Dataset: dynamic-hand-gestures-LMHGD-dataset-double-view (GitHub, aviogit/dynamic-hand-gesture-classification-datasets). Classes: catching, catching hands up, line gesture, pointing, pointing with hand raised, resting, rotating, scroll finger, shaking, shaking low, shaking raised fist, slicing, zoom gesture.

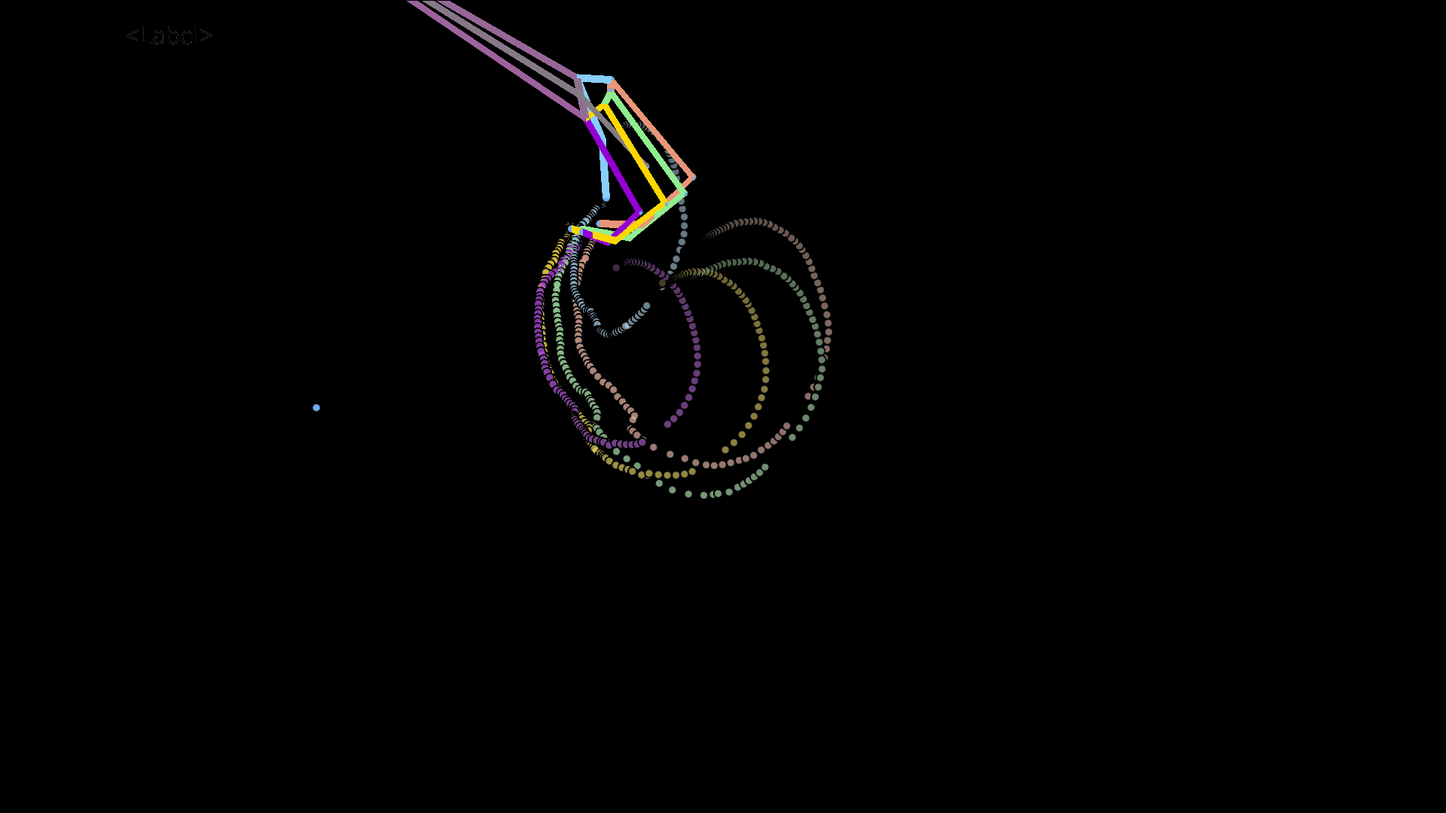
Label: catching

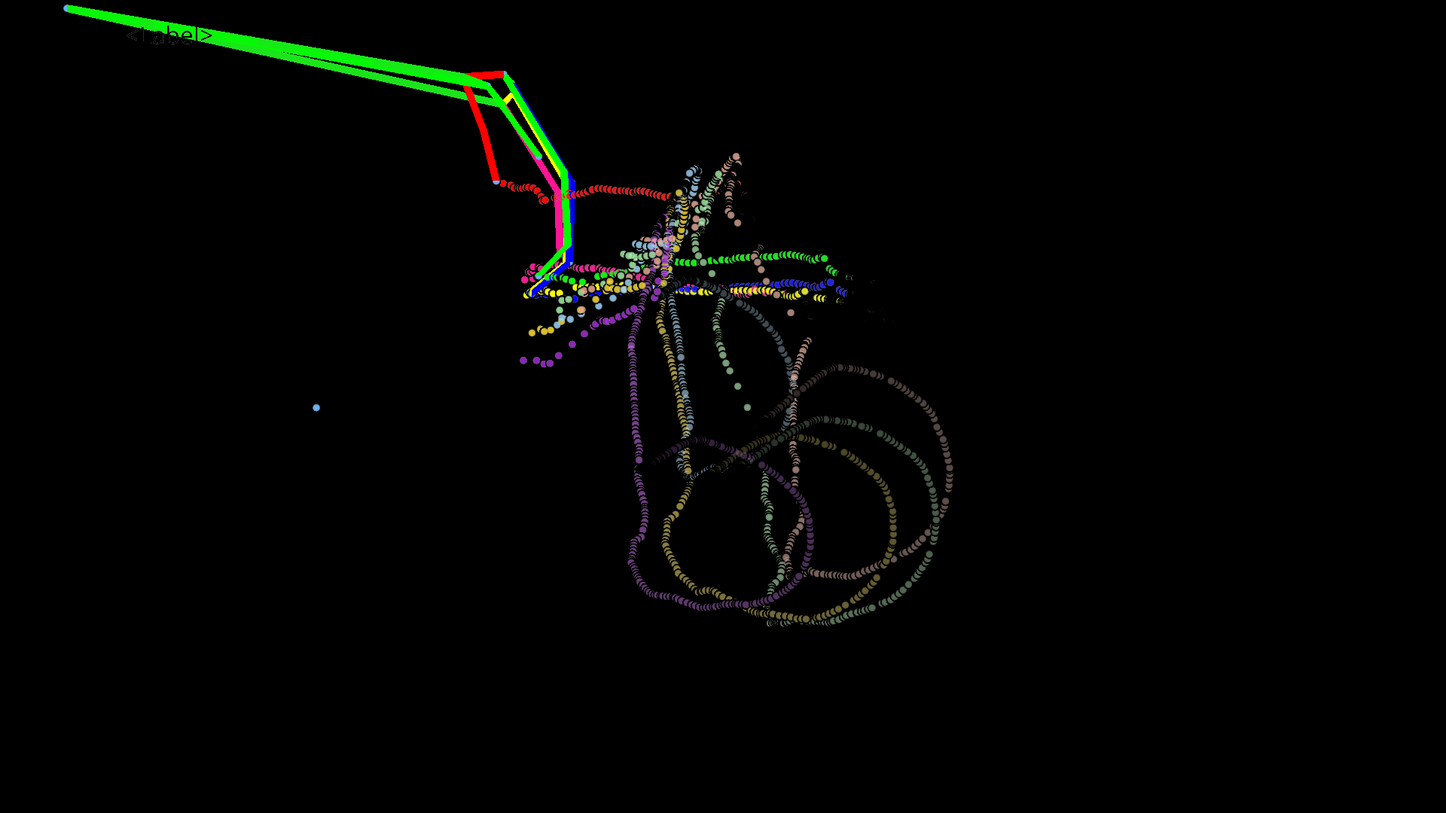
Label: catching hands up

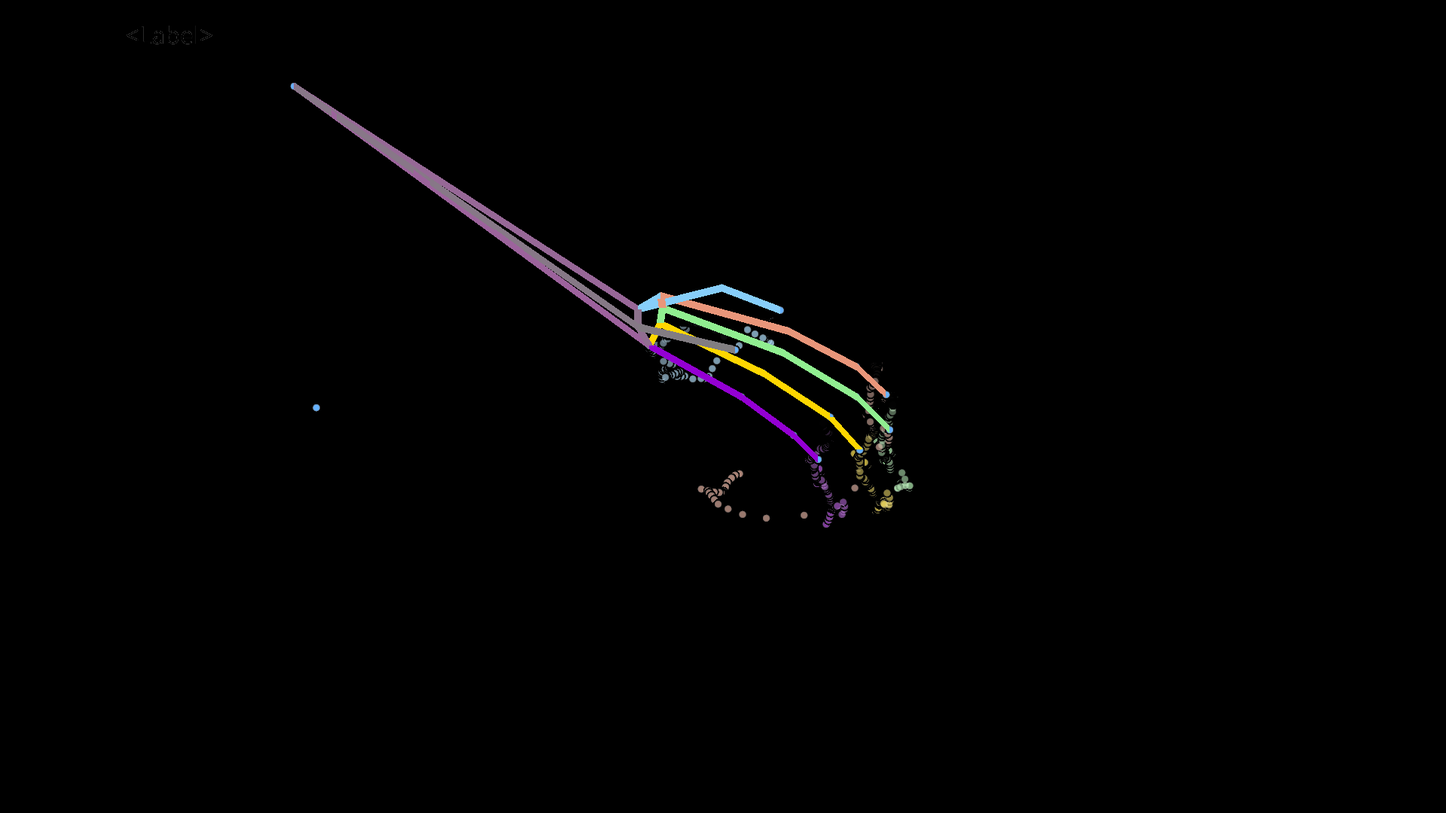
Label: zoom gesture

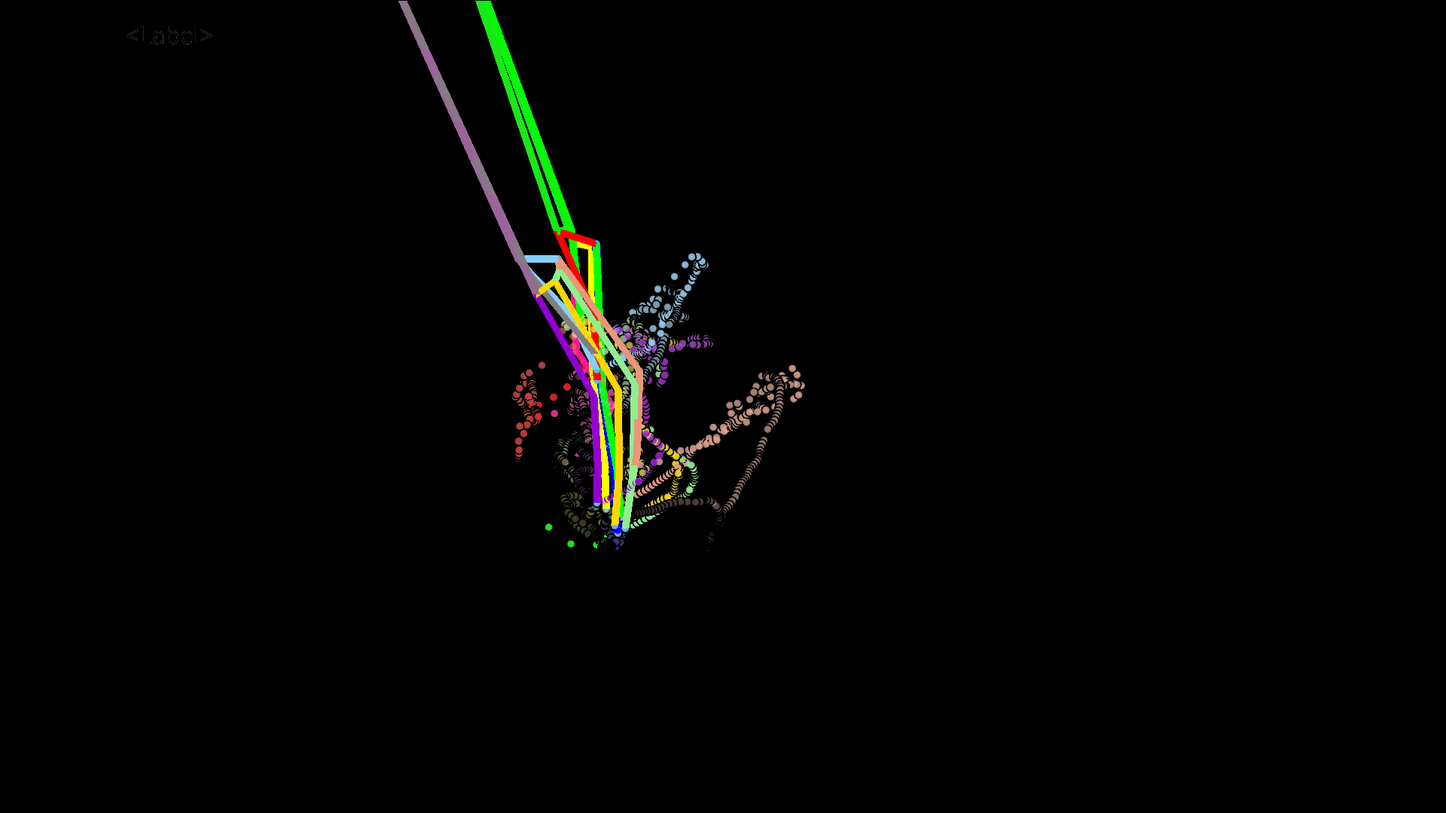
Label: line gesture

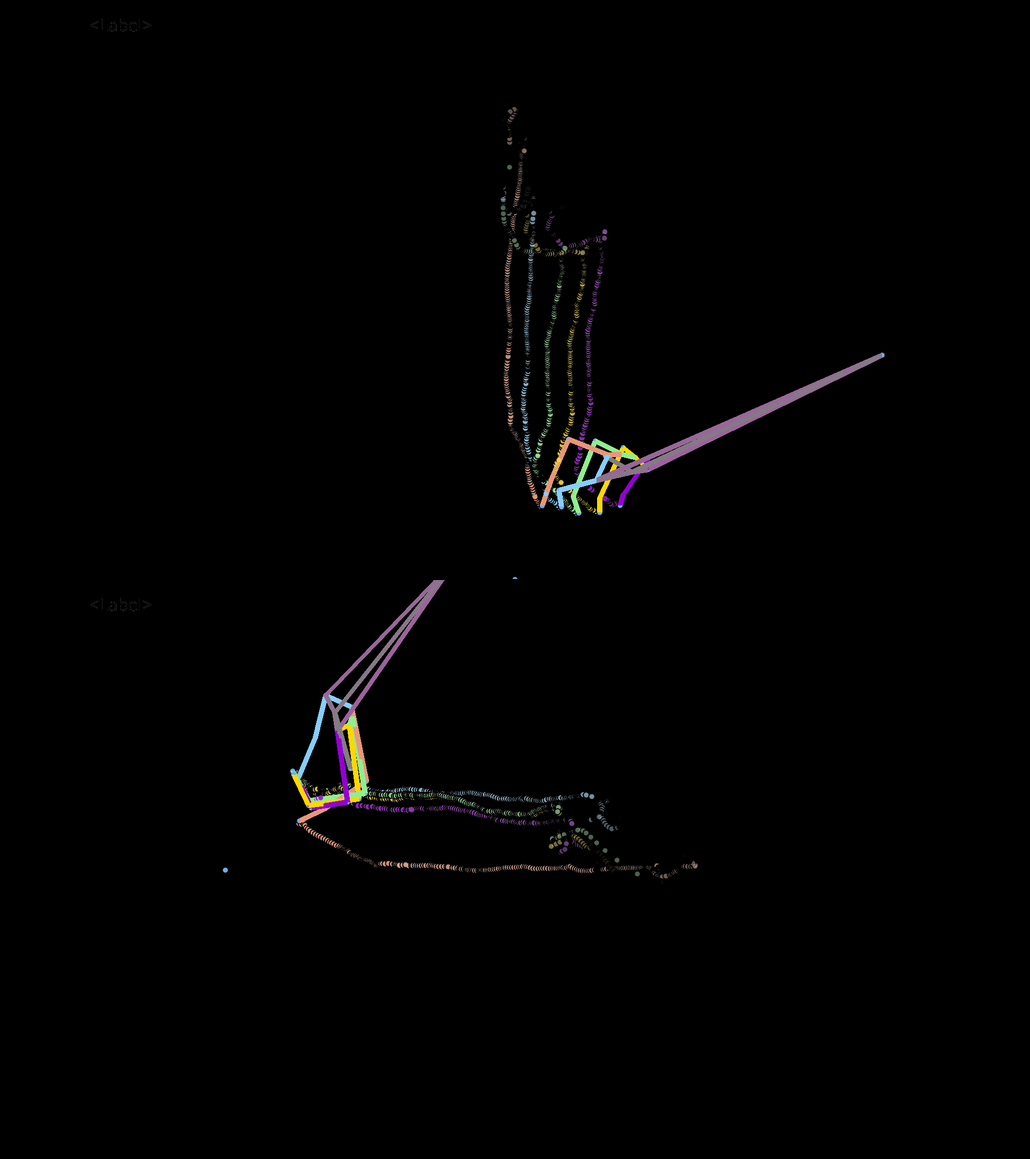
Label: scroll finger

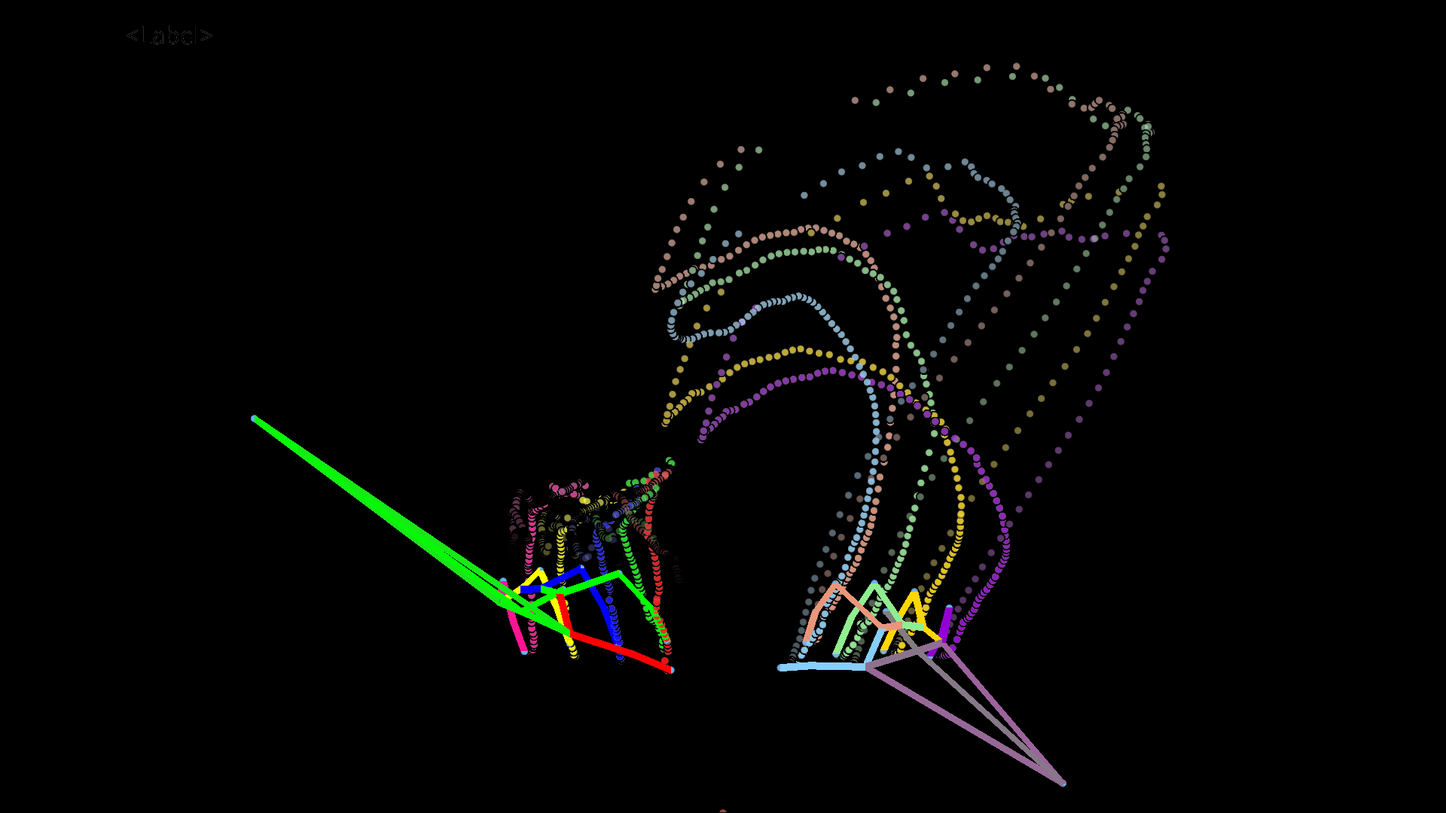
Label: shaking raised fist
